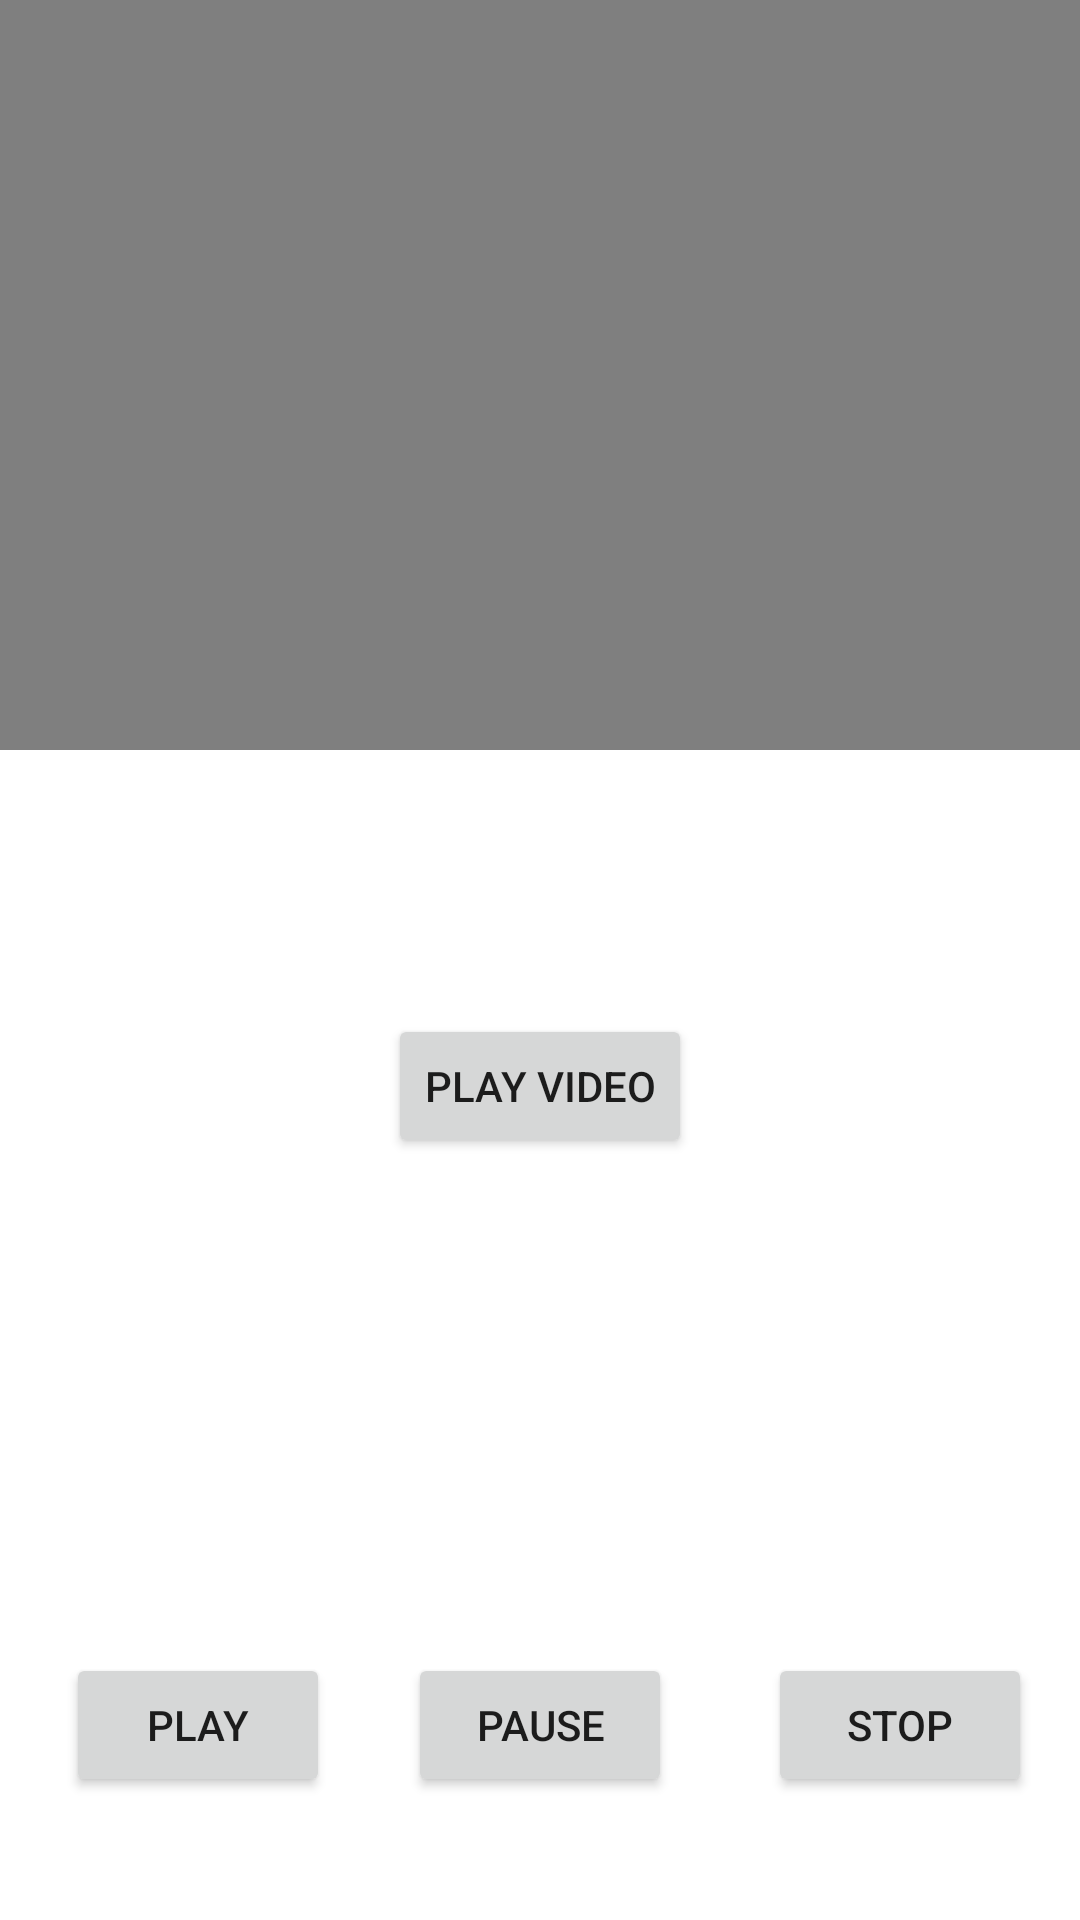

Layout XML and referenced resources for this Android screen:
<!-- AndroidManifest.xml: application theme Theme.Video_musikApp -->
<!-- res/layout/activity_main.xml -->
<?xml version="1.0" encoding="utf-8"?>
<RelativeLayout xmlns:android="http://schemas.android.com/apk/res/android"
    xmlns:app="http://schemas.android.com/apk/res-auto"
    xmlns:tools="http://schemas.android.com/tools"
    android:layout_width="match_parent"
    android:layout_height="match_parent"
    tools:context=".MainActivity">

    <include layout="@layout/video_main"/>

    <include layout="@layout/music_main"/>
</RelativeLayout>
<!-- res/layout/video_main.xml (included above) -->
<?xml version="1.0" encoding="utf-8"?>
<LinearLayout xmlns:android="http://schemas.android.com/apk/res/android"
    xmlns:tools="http://schemas.android.com/tools"
    android:layout_width="match_parent"
    android:layout_height="match_parent"
    android:gravity="top|center"
    android:orientation="vertical"
    tools:context=".VideoApp">

    <VideoView
        android:id="@+id/video"
        android:layout_width="match_parent"
        android:layout_height="250dp" />

    <Button
        android:id="@+id/playing"
        android:layout_width="wrap_content"
        android:layout_height="wrap_content"
        android:layout_marginTop="88dp"
        android:text="Play Video" />

</LinearLayout>
<!-- res/layout/music_main.xml (included above) -->
<?xml version="1.0" encoding="utf-8"?>
<RelativeLayout xmlns:android="http://schemas.android.com/apk/res/android"
    xmlns:app="http://schemas.android.com/apk/res-auto"
    xmlns:tools="http://schemas.android.com/tools"
    android:layout_width="match_parent"
    android:layout_height="match_parent">

    <ImageView
        android:id="@+id/gambar"
        android:layout_width="157dp"
        android:layout_height="128dp"
        android:layout_above="@+id/pause"
        android:layout_alignParentEnd="true"
        android:layout_marginEnd="126dp"
        android:layout_marginBottom="91dp"
        app:srcCompat="@drawable/gambarmusic"
        tools:ignore="ContentDescription" />

    <Button
        android:id="@+id/play"
        android:layout_width="wrap_content"
        android:layout_height="wrap_content"
        android:layout_alignParentStart="true"
        android:layout_alignParentLeft="true"
        android:layout_alignParentBottom="true"
        android:layout_marginStart="22dp"
        android:layout_marginLeft="22dp"
        android:layout_marginBottom="41dp"
        android:text="Play"
        tools:ignore="HardcodedText" />

    <Button
        android:id="@+id/pause"
        android:layout_width="wrap_content"
        android:layout_height="wrap_content"
        android:layout_alignTop="@+id/play"
        android:layout_centerHorizontal="true"
        android:layout_marginBottom="16dp"
        android:text="Pause"
        tools:ignore="HardcodedText" />

    <Button
        android:id="@+id/stop"
        android:layout_width="wrap_content"
        android:layout_height="wrap_content"
        android:layout_alignParentEnd="true"
        android:layout_alignParentRight="true"
        android:layout_alignTop="@+id/pause"
        android:layout_marginBottom="16dp"
        android:layout_marginEnd="16dp"
        android:layout_marginRight="16dp"
        android:text="Stop"
        tools:ignore="HardcodedText" />

</RelativeLayout>
<!-- resources referenced by this layout -->
<resources>
  <style name="Theme.Video_musikApp" parent="Theme.MaterialComponents.DayNight.DarkActionBar">
          
          <item name="colorPrimary">@color/purple_500</item>
          <item name="colorPrimaryVariant">@color/purple_700</item>
          <item name="colorOnPrimary">@color/white</item>
          
          <item name="colorSecondary">@color/teal_200</item>
          <item name="colorSecondaryVariant">@color/teal_700</item>
          <item name="colorOnSecondary">@color/black</item>
          
          <item name="android:statusBarColor" tools:targetApi="l">?attr/colorPrimaryVariant</item>
          
      </style>
  <color name="purple_500">#7282E4</color>
  <color name="purple_700">#174CB6</color>
  <color name="white">#FFFFFFFF</color>
  <color name="teal_200">#FF03DAC5</color>
  <color name="teal_700">#FF018786</color>
  <color name="black">#FF000000</color>
</resources>
